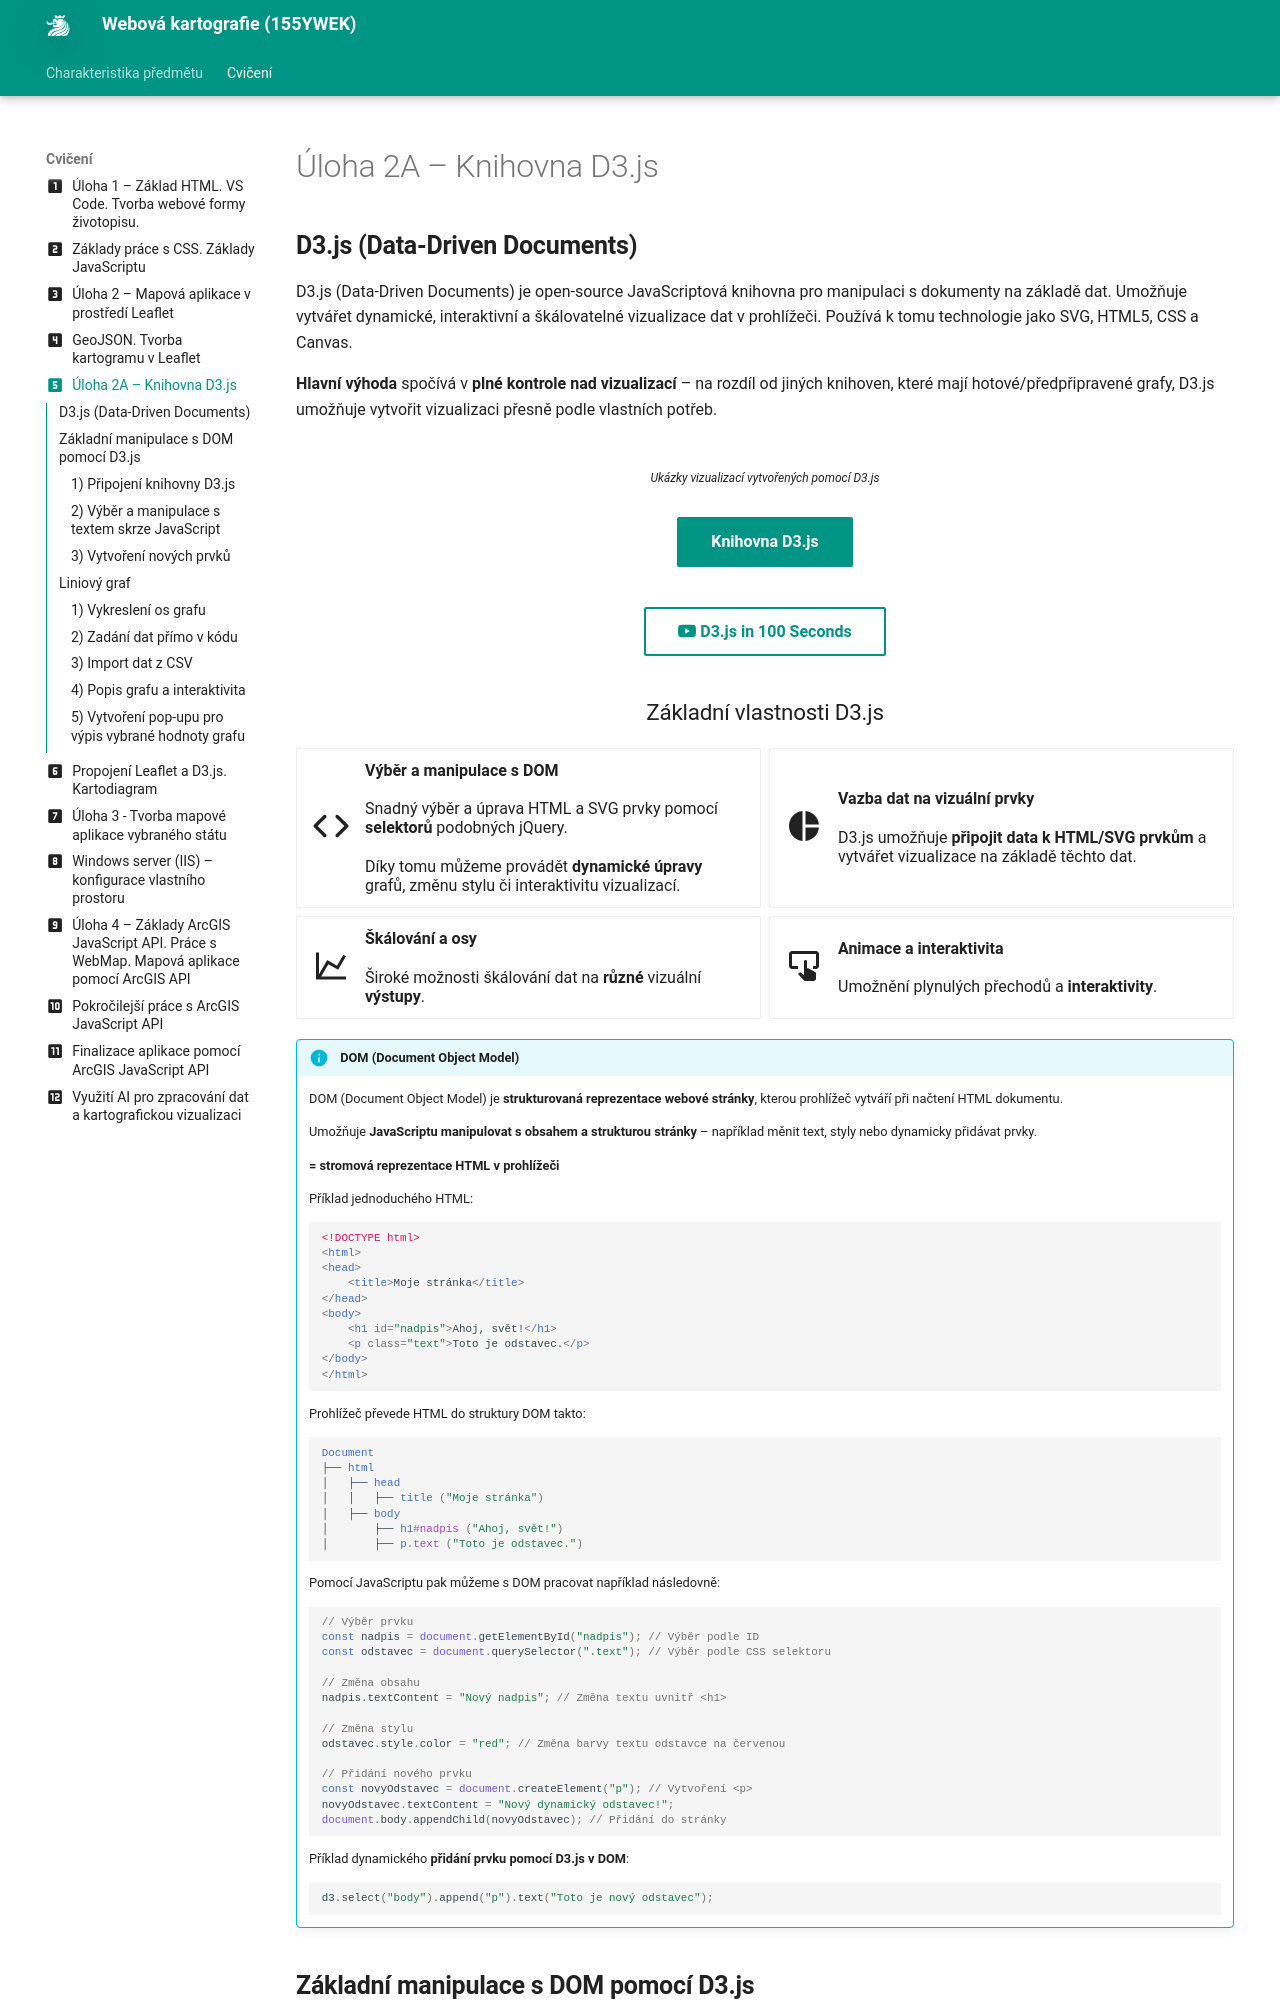

repository: k155cvut/weka · page: cviceni/cviceni5/index.html · generator: mkdocs

---
icon: material/numeric-5-box
title: Cvičení 5
---

## D3.js (Data-Driven Documents)

D3.js (Data-Driven Documents) je open-source JavaScriptová knihovna pro manipulaci s dokumenty na základě dat. Umožňuje vytvářet dynamické, interaktivní a škálovatelné vizualizace dat v prohlížeči. Používá k tomu technologie jako SVG, HTML5, CSS a Canvas.

**Hlavní výhoda** spočívá v **plné kontrole nad vizualizací** – na rozdíl od jiných knihoven, které mají hotové/předpřipravené grafy, D3.js umožňuje vytvořit vizualizaci přesně podle vlastních potřeb.

<figure markdown>
![](../assets/cviceni5/d3-ukazky.png){ width=100% }
    <figcaption>Ukázky vizualizací vytvořených pomocí D3.js</figcaption>
</figure>


[Knihovna D3.js](https://d3js.org/){ .md-button .md-button--primary .center}
{: .button_array}

[:simple-youtube: D3.js in 100 Seconds](https://youtu.be/bp2GF8XcJdY?si=CnCvsg5uMNHM9FXA){ .md-button .center}
{: .button_array}


<h3 style="text-align:center;">Základní vlastnosti D3.js</h3>
<div class="grid cards grid_icon_info smaller_padding" markdown> 

-   :octicons-code-16:{ .xl }

    __Výběr a manipulace s DOM__
    <br>
    <br>
    Snadný výběr a úprava HTML a SVG prvky pomocí **selektorů** podobných jQuery. 
    <br>
    <br>
    Díky tomu můžeme provádět **dynamické úpravy** grafů, změnu stylu či interaktivitu vizualizací.

    
-   :material-chart-pie:{ .xl }    

    __Vazba dat na vizuální prvky__
    <br>
    <br>
    D3.js umožňuje __připojit data k HTML/SVG prvkům__ a vytvářet vizualizace na základě těchto dat.

-   :material-chart-line:{ .xl }

    __Škálování a osy__ 
    <br>
    <br>
    Široké možnosti škálování dat na __různé__ vizuální __výstupy__.

-   :material-button-pointer:{ .xl }

    __Animace a interaktivita__
    <br>
    <br>
    Umožnění plynulých přechodů a __interaktivity__.
</div>

!!! info "&nbsp;<span >DOM (Document Object Model)</span>"
    DOM (Document Object Model) je **strukturovaná reprezentace webové stránky**, kterou prohlížeč vytváří při načtení HTML dokumentu. 
    
    Umožňuje **JavaScriptu manipulovat s obsahem a strukturou stránky** – například měnit text, styly nebo dynamicky přidávat prvky.

    **= stromová reprezentace HTML v prohlížeči**

    Příklad jednoduchého HTML:

    ``` html
    <!DOCTYPE html>
    <html>
    <head>
        <title>Moje stránka</title>
    </head>
    <body>
        <h1 id="nadpis">Ahoj, svět!</h1>
        <p class="text">Toto je odstavec.</p>
    </body>
    </html>
    ```


    Prohlížeč převede HTML do struktury DOM takto:

    ``` less
    Document
    ├── html
    │   ├── head
    │   │   ├── title ("Moje stránka")
    │   ├── body
    │       ├── h1#nadpis ("Ahoj, svět!")
    │       ├── p.text ("Toto je odstavec.")
    ```

    Pomocí JavaScriptu pak můžeme s DOM pracovat například následovně:
    ``` js
    // Výběr prvku
    const nadpis = document.getElementById("nadpis"); // Výběr podle ID
    const odstavec = document.querySelector(".text"); // Výběr podle CSS selektoru

    // Změna obsahu
    nadpis.textContent = "Nový nadpis"; // Změna textu uvnitř <h1>

    // Změna stylu 
    odstavec.style.color = "red"; // Změna barvy textu odstavce na červenou

    // Přidání nového prvku
    const novyOdstavec = document.createElement("p"); // Vytvoření <p>
    novyOdstavec.textContent = "Nový dynamický odstavec!";
    document.body.appendChild(novyOdstavec); // Přidání do stránky
    ```

    Příklad dynamického **přidání prvku pomocí D3.js v DOM**:
    ```js
    d3.select("body").append("p").text("Toto je nový odstavec");
    ```

## Základní manipulace s DOM pomocí D3.js

### 1) Připojení knihovny D3.js

Založíme si nový projekt. Začneme s novým prázdným ```index.html``` kódem, do kterého [připojíme](https://d3js.org/getting-started#d3-in-vanilla-html) knihovnu D3.js. Využijeme připojení pomocí UMD+CDN.

V kódu vytvoříme nadpis pro testování manipulace s DOM a pod něj v ```body``` připojíme nově vytvořený (zatím) prázdný ```script.js```.

=== "index.html"
``` html
<!DOCTYPE html> 
<html> 
<head> 
    <meta charset="UTF-8"> 
    <meta name="viewport" content="width=device-width, initial-scale=1.0">
    <title>YWEK Vizualizace D3.js</title> 

    <!-- Připojení D3.js -->
    <script src="https://cdn.jsdelivr.net/npm/d3@7"></script>


</head>
<body> 

    <h1>Nadpis</h1>

    <!-- Připojení skriptu -->
    <script src="script.js"></script>
</body>
</html>
```

### 2) Výběr a manipulace s textem skrze JavaScript

Pomocí D3.js můžeme **vybírat DOM elementy** s použitím jejich **CSS selectoru** nebo přímo jejich **názvu**.

Existují dvě výběrové funkce (metody):

- **```d3.select()```** - Vybere **první** DOM element, který splňuje požadavky výběru. Tyto požadavky můžeme nastavit v argumentu funkce.
- **```d3.selectAll()```** - Vybere **všechny** DOM elementy, které splňují požadavky výběru.

V první ukázce vybereme předem vytvořený nadpis stránky určený tagem ```<h1>```. Tomuto textu upravíme barvu.

=== "script.js"
``` js
// Výběr nadpisu h1 a změna jeho barvy
d3.select("h1").style("color", "red");
```

<figure markdown>
![](../assets/cviceni5/d3-nadpis.png){ width="200" }
    <figcaption>Změna barvy nadpisu</figcaption>
</figure>

!!! info "&nbsp;<span>Výběr elementů</span>"
    Pokud bychom měli na webové stránce více jak jeden nadpis, funkcí ```d3.select()``` se změní pouze první z nich.

    <figure markdown>
    ![](../assets/cviceni5/d3-nadpis2.png){ width="200" }
    </figure>

    Pokud bychom chtěli změnit barvu všech nadpisů, museli bychom použít funkci ```d3.selectAll()```.

    <figure markdown>
    ![](../assets/cviceni5/d3-nadpis2-all.png){ width="200" }
    </figure>


Následně můžeme textu přidat atributy či nastavit další úpravy jeho stylu.

=== "script.js"
``` js
// Výběr nadpisu h1
d3.select("h1")
    .style("color", "red") // Změna barvy
    .style("font-size", "50px") // Změna velikosti
    .attr("class", "hlavniNadpis"); // Určení třídy vybraného elementu
```

<figure markdown>
![](../assets/cviceni5/d3-nadpis-zmena.png){ width="200" }
    <figcaption>Ukázka změny atributů pomocí vývojářského režimu (tlačítko F12)</figcaption>
</figure>

Ve výsledku je možné text pomocí JavaScriptu kompletně přepsat, takže z "Nadpis" vytvoříme "Toto je nový nadpis".
=== "script.js"
``` js
// Výběr nadpisu h1
d3.select("h1")
    ...
    .text("Toto je nový nadpis"); // Nový text
```
<figure markdown>
![](../assets/cviceni5/d3-nadpis-novy.png){ width="400" }
    <figcaption>Přehled změn v nadpisu</figcaption>
</figure>
